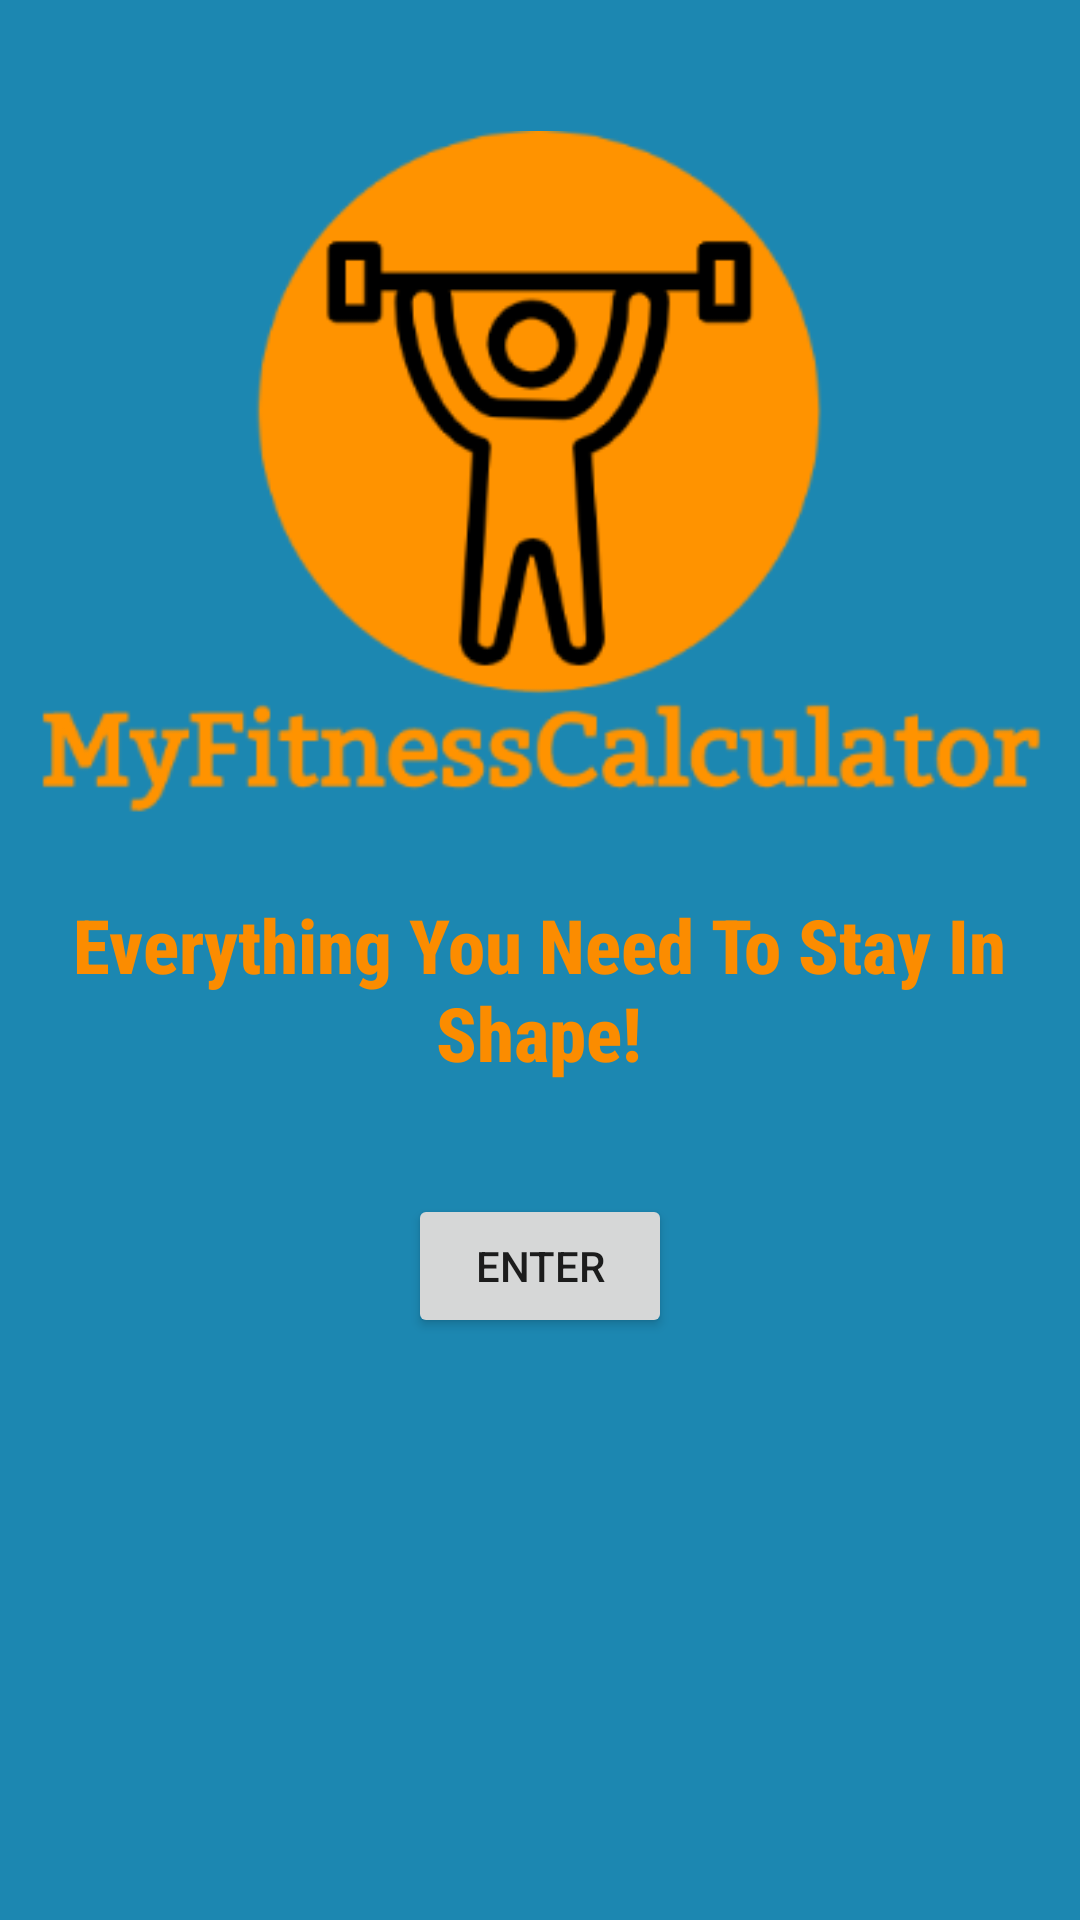

Android layout source for this screen:
<!-- AndroidManifest.xml: application theme AppTheme -->
<!-- res/layout/activity_main.xml -->
<?xml version="1.0" encoding="utf-8"?>
<RelativeLayout xmlns:android="http://schemas.android.com/apk/res/android"
    xmlns:app="http://schemas.android.com/apk/res-auto"
    xmlns:tools="http://schemas.android.com/tools"
    android:layout_width="match_parent"
    android:layout_height="match_parent"
    android:background="#1C87B1"
    tools:context=".MainActivity">

    <ImageView
        android:id="@+id/Logo"
        android:layout_width="match_parent"
        android:layout_height="wrap_content"
        android:layout_marginTop="30dp"
        android:contentDescription="@string/StartLogo"
        app:srcCompat="@drawable/logo" />

    <TextView
        android:id="@+id/welcomeTV"
        android:layout_width="wrap_content"
        android:layout_height="wrap_content"
        android:layout_alignTop="@+id/Logo"
        android:layout_centerHorizontal="true"
        android:layout_marginStart="12dp"
        android:layout_marginTop="268dp"
        android:layout_marginEnd="5dp"
        android:fontFamily="sans-serif-condensed-medium"
        android:text="@string/everything_you_need_to_stay_in_shape"
        android:textAlignment="center"
        android:textColor="#FB8C00"
        android:textSize="25sp"
        android:textStyle="bold" />

    <Button
        android:id="@+id/enterButton"
        android:layout_width="wrap_content"
        android:layout_height="wrap_content"
        android:layout_alignTop="@id/welcomeTV"
        android:layout_marginTop="100dp"
        android:layout_marginStart="150dp"
        android:layout_centerHorizontal="true"
        android:text="@string/enter" />

</RelativeLayout>
<!-- resources referenced by this layout -->
<resources>
  <!-- drawable logo: png bitmap (drawable, 27359 bytes) -->
  <string name="StartLogo">TODO</string>
  <string name="enter">Enter</string>
  <string name="everything_you_need_to_stay_in_shape">Everything You Need To Stay In Shape!</string>
  <style name="AppTheme" parent="Theme.AppCompat.Light.NoActionBar">
          
          <item name="colorPrimary">#00548C</item>
          <item name="colorPrimaryDark">#00548C</item>
          <item name="colorAccent">@color/colorAccent</item>
      </style>
  <!-- not gathered from this repository: default colours our renderer supplied (Android Studio template values) -->
  <color name="colorAccent">#FF03DAC5</color>
</resources>
